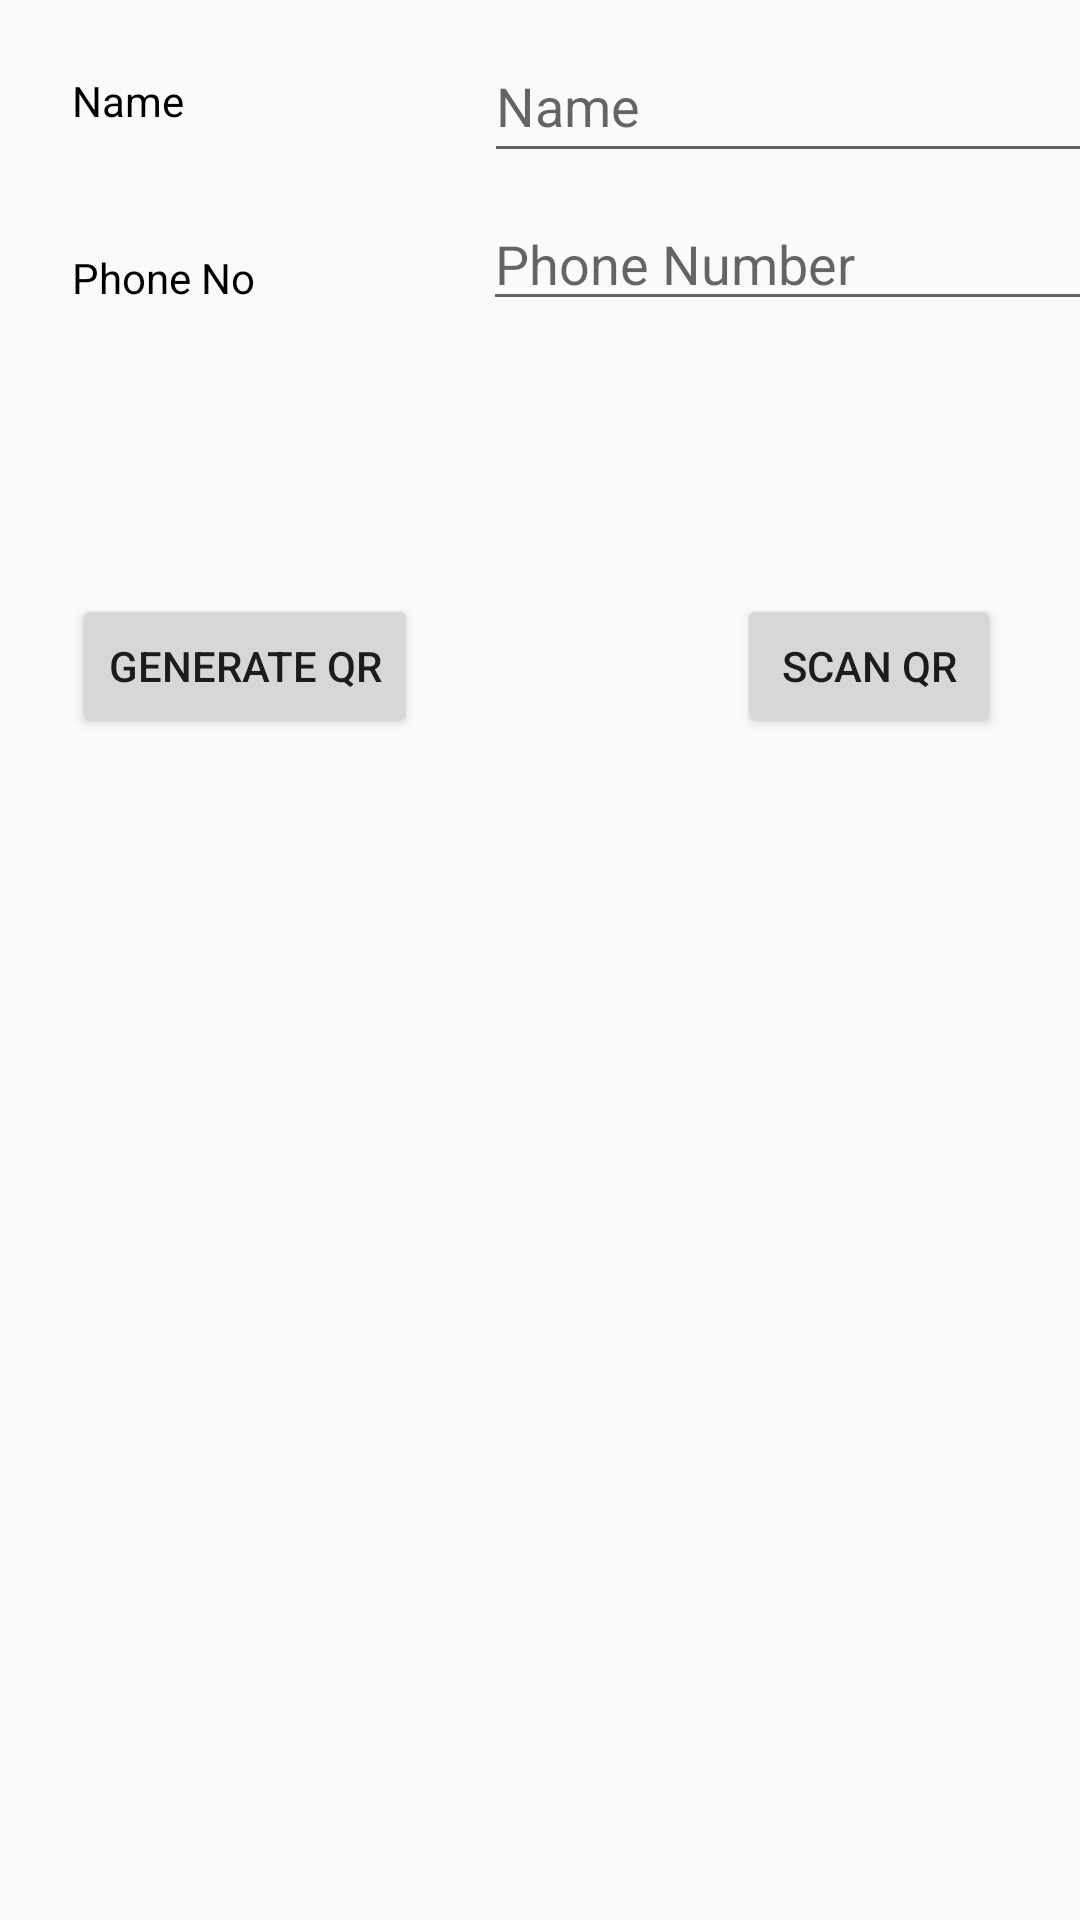

Produce the Android XML layout that renders to this screen, including the resource entries it uses.
<!-- AndroidManifest.xml: activity theme AppTheme -->
<!-- res/layout/activity_main.xml -->
<?xml version="1.0" encoding="utf-8"?>
<androidx.constraintlayout.widget.ConstraintLayout xmlns:android="http://schemas.android.com/apk/res/android"
    xmlns:app="http://schemas.android.com/apk/res-auto"
    xmlns:tools="http://schemas.android.com/tools"
    android:layout_width="match_parent"
    android:layout_height="match_parent"
    tools:context=".MainActivity">

    <TextView
        android:id="@+id/phone"
        android:layout_width="wrap_content"
        android:layout_height="wrap_content"
        android:layout_marginStart="24dp"
        android:layout_marginTop="40dp"
        android:text="Phone No"
        android:textColor="@android:color/black"
        app:layout_constraintStart_toStartOf="parent"
        app:layout_constraintTop_toBottomOf="@+id/name" />

    <EditText
        android:id="@+id/editText"
        android:layout_width="213dp"
        android:layout_height="48dp"
        android:layout_marginStart="100dp"
        android:layout_marginTop="24dp"
        android:ems="10"
        android:hint="Name"
        android:inputType="textPersonName"
        android:textColor="@android:color/black"
        app:layout_constraintBottom_toBottomOf="@+id/name"
        app:layout_constraintStart_toEndOf="@+id/name"
        app:layout_constraintTop_toTopOf="parent" />

    <TextView
        android:id="@+id/name"
        android:layout_width="wrap_content"
        android:layout_height="wrap_content"
        android:layout_marginStart="24dp"
        android:layout_marginTop="24dp"
        android:text="Name"
        android:textColor="@android:color/black"
        app:layout_constraintStart_toStartOf="parent"
        app:layout_constraintTop_toTopOf="parent" />

    <EditText
        android:id="@+id/editText2"
        android:layout_width="wrap_content"
        android:layout_height="wrap_content"
        android:layout_marginStart="76dp"
        android:layout_marginTop="8dp"
        android:ems="10"
        android:hint="Phone Number"
        android:inputType="number"
        app:layout_constraintBottom_toBottomOf="@+id/phone"
        app:layout_constraintStart_toEndOf="@+id/phone"
        app:layout_constraintTop_toBottomOf="@+id/editText"
        app:layout_constraintVertical_bias="0.0" />

    <Button
        android:id="@+id/generate"
        android:layout_width="wrap_content"
        android:layout_height="wrap_content"
        android:layout_marginStart="24dp"
        android:layout_marginTop="96dp"
        android:text="Generate QR"
        app:layout_constraintStart_toStartOf="parent"
        app:layout_constraintTop_toBottomOf="@+id/phone" />

    <Button
        android:id="@+id/button2"
        android:layout_width="wrap_content"
        android:layout_height="wrap_content"
        android:layout_marginTop="96dp"
        android:text="Scan QR"
        app:layout_constraintEnd_toEndOf="parent"
        app:layout_constraintHorizontal_bias="0.802"
        app:layout_constraintStart_toEndOf="@+id/generate"
        app:layout_constraintTop_toBottomOf="@+id/phone" />

    <ImageView
        android:id="@+id/imageView"
        android:layout_width="wrap_content"
        android:layout_height="wrap_content"
        app:layout_constraintBottom_toBottomOf="parent"
        app:layout_constraintEnd_toEndOf="parent"
        app:layout_constraintStart_toStartOf="parent"
        app:layout_constraintTop_toBottomOf="@+id/generate"
        app:srcCompat="@drawable/ic_launcher_background" />
</androidx.constraintlayout.widget.ConstraintLayout>
<!-- resources referenced by this layout -->
<resources>
  <style name="AppTheme" parent="Theme.AppCompat.Light.DarkActionBar">
          
          <item name="colorPrimary">@color/colorPrimary</item>
          <item name="colorPrimaryDark">@color/colorPrimaryDark</item>
          <item name="colorAccent">@color/colorAccent</item>
      </style>
  <!-- not gathered from this repository: default colours our renderer supplied (Android Studio template values) -->
  <color name="colorPrimary">#FF6200EE</color>
  <color name="colorPrimaryDark">#FF3700B3</color>
  <color name="colorAccent">#FF03DAC5</color>
</resources>
